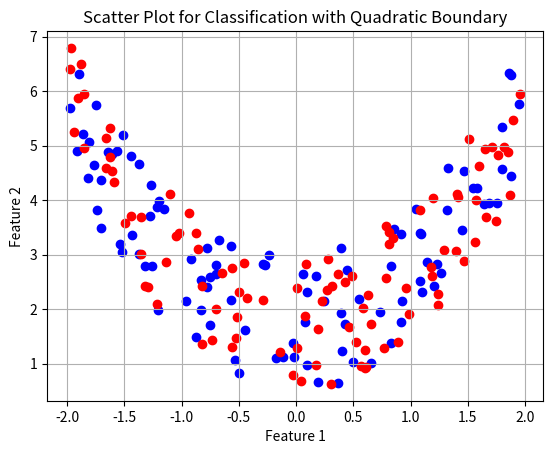

Python code for this plot:
import numpy as np
import matplotlib.pyplot as plt

np.random.seed(42)
class1_x = np.random.uniform(-2, 2, 100)
class1_y = class1_x**2 + np.random.uniform(0.5, 3, 100)

class2_x = np.random.uniform(-2, 2, 100)
class2_y = class2_x**2 + np.random.uniform(0.5, 3, 100)

plt.scatter(class1_x, class1_y, color='blue', label='Class Blue')
plt.scatter(class2_x, class2_y, color='red', label='Class Red')
plt.xlabel('Feature 1')
plt.ylabel('Feature 2')
plt.title('Scatter Plot for Classification with Quadratic Boundary')
plt.grid(True)
plt.show()
